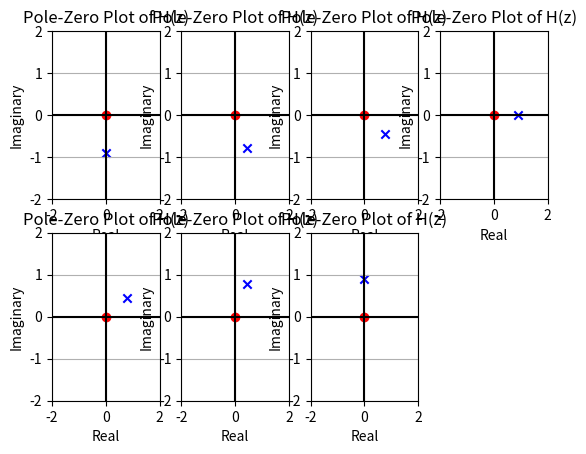

The matplotlib source for this figure:
# encoding utf-8
# python 3.10

import numpy as np
import matplotlib.pyplot as plt
from scipy import signal


omega0 = [
    -np.pi / 2, -np.pi / 3, -np.pi / 6, 0, np.pi / 6, np.pi / 3, np.pi / 2
]

for i in range(7):
    a = 0.9 * np.exp(1j * omega0[i])
    b = [1]
    a = [1, -a]

    z, p, k = signal.tf2zpk(b, a)

    if z.size == 0:
        z = [0]

    print(p)

    plt.subplot(2, 4, i + 1)

    plt.scatter(np.real(z), np.imag(z), marker='o', color='red')
    plt.scatter(np.real(p), np.imag(p), marker='x', color='blue')
    plt.axvline(0, color='black')
    plt.axhline(0, color='black')
    plt.grid(True)
    plt.xlabel('Real')
    plt.ylabel('Imaginary')
    plt.xlim(-2, 2)
    plt.ylim(-2, 2)
    plt.title('Pole-Zero Plot of H(z)')

plt.show()
